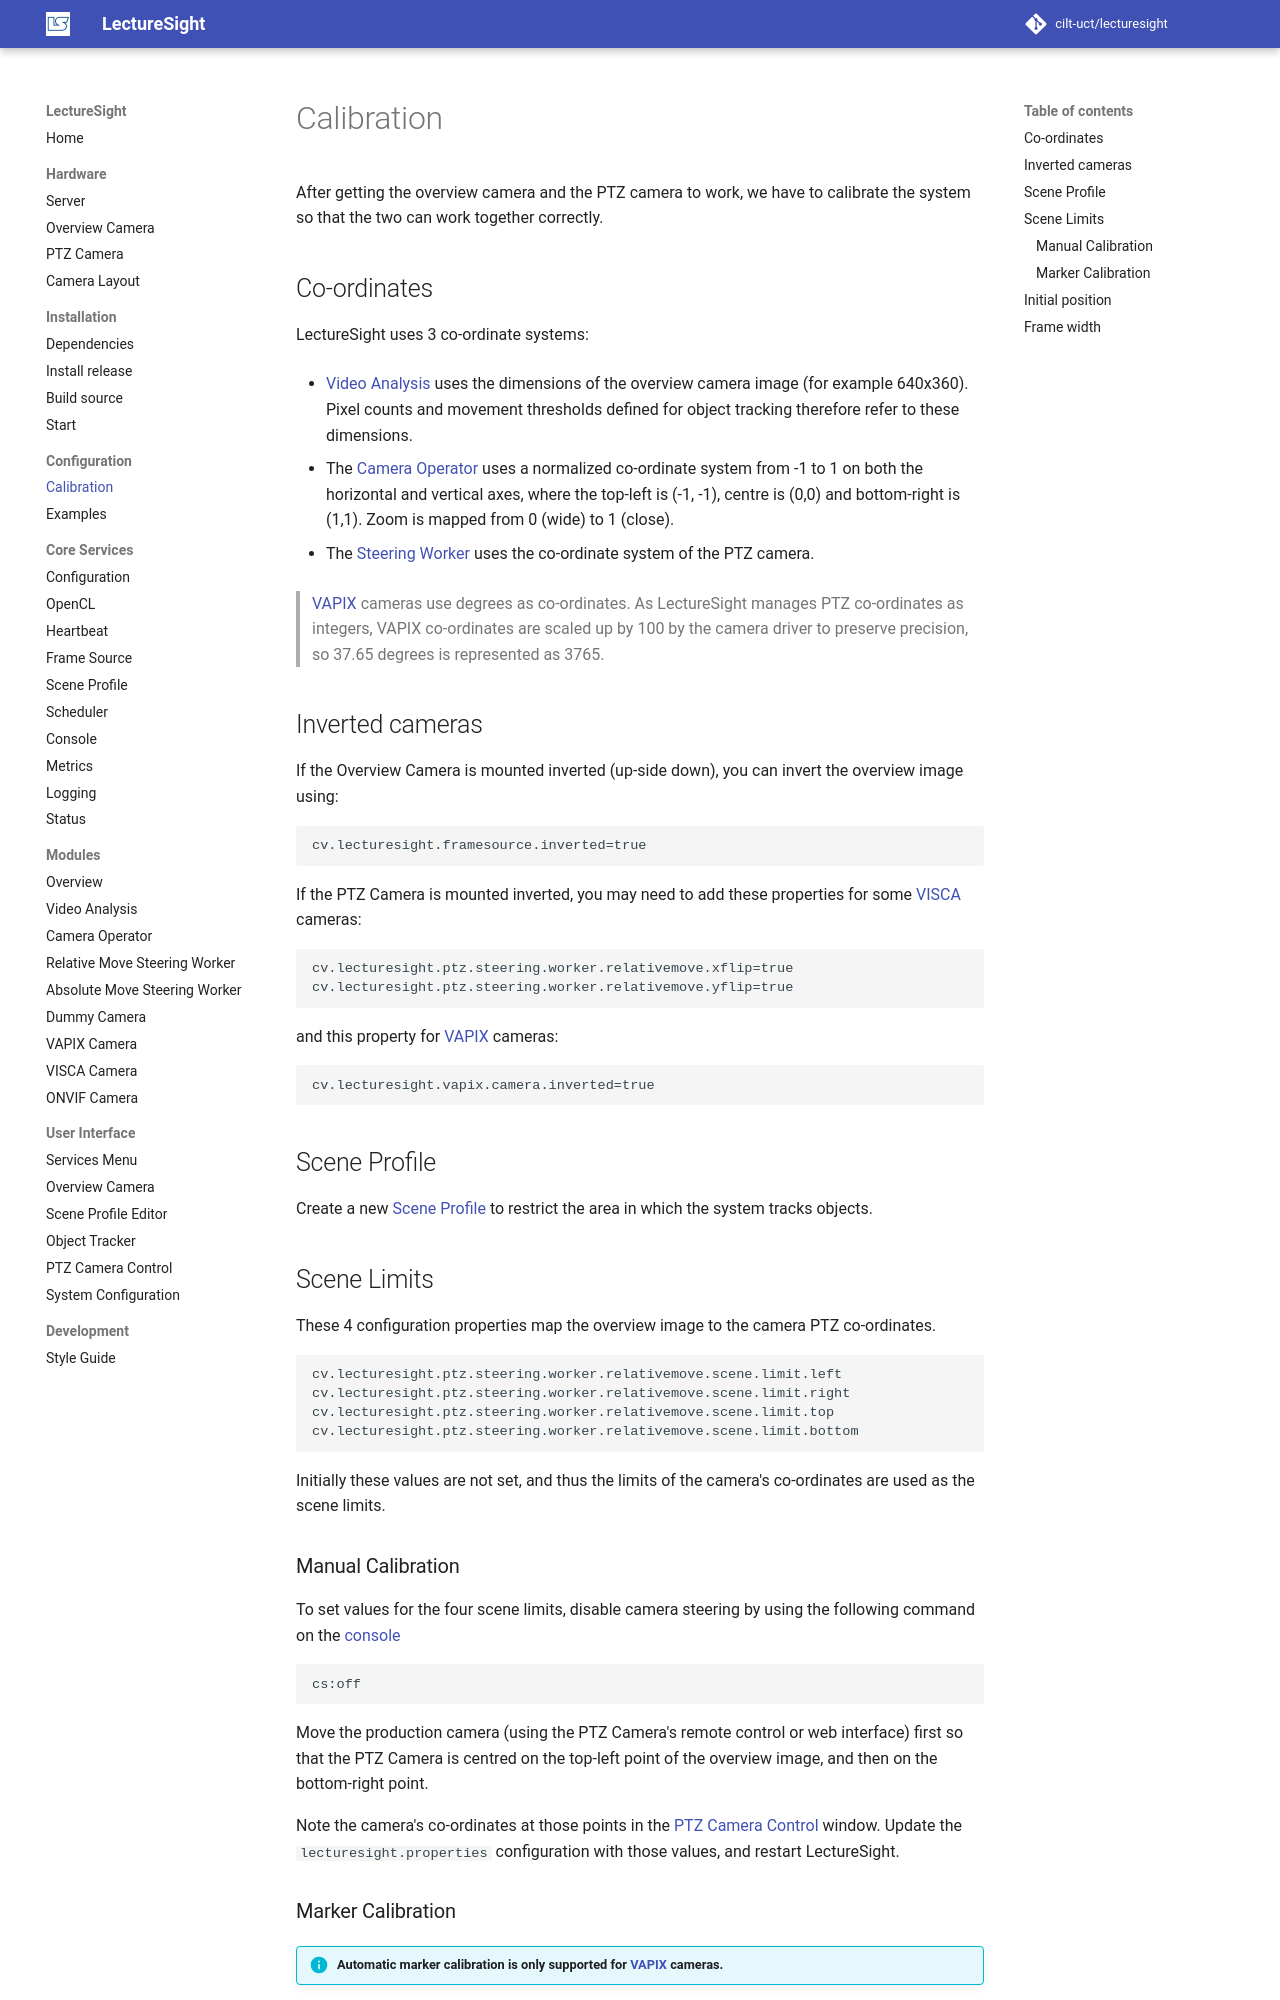

repository: cilt-uct/lecturesight · page: config/calibration/index.html · generator: mkdocs

# Calibration

After getting the overview camera and the PTZ camera to work, we have to calibrate the system so that the two can work together correctly.

## Co-ordinates

LectureSight uses 3 co-ordinate systems:

* [Video Analysis](../modules/videoanalysis) uses the dimensions of the overview camera image (for example 640x360). Pixel counts and movement thresholds defined for object tracking therefore refer to these dimensions.

* The [Camera Operator](../modules/cameraoperator-ptz) uses a normalized co-ordinate system from -1 to 1 on both the horizontal and vertical axes, where the top-left is (-1, -1), centre is (0,0) and bottom-right is (1,1). Zoom is mapped  from 0 (wide) to 1 (close).

* The [Steering Worker](../modules/steeringworker-relativemove) uses the co-ordinate system of the PTZ camera.

> [VAPIX](../modules/ptzcontrol-vapix) cameras use degrees as co-ordinates. As LectureSight manages PTZ co-ordinates as  integers, VAPIX co-ordinates are scaled up by 100 by the camera driver to preserve precision, so 37.65 degrees is represented as 3765.

## Inverted cameras

If the Overview Camera is mounted inverted (up-side down), you can invert the overview image using:

    cv.lecturesight.framesource.inverted=true

If the PTZ Camera is mounted inverted, you may need to add these properties for some [VISCA](../modules/ptzcontrol-visca) cameras:

```
cv.lecturesight.ptz.steering.worker.relativemove.xflip=true
cv.lecturesight.ptz.steering.worker.relativemove.yflip=true
```

and this property for [VAPIX](../modules/ptzcontrol-vapix) cameras:

    cv.lecturesight.vapix.camera.inverted=true

## Scene Profile

Create a new [Scene Profile](../ui/profile) to restrict the area in which the system tracks objects.

## Scene Limits

These 4 configuration properties map the overview image to the camera PTZ co-ordinates.

```
cv.lecturesight.ptz.steering.worker.relativemove.scene.limit.left
cv.lecturesight.ptz.steering.worker.relativemove.scene.limit.right
cv.lecturesight.ptz.steering.worker.relativemove.scene.limit.top
cv.lecturesight.ptz.steering.worker.relativemove.scene.limit.bottom
```

Initially these values are not set, and thus the limits of the camera's co-ordinates are used as the scene limits.

### Manual Calibration

To set values for the four scene limits, disable camera steering by using the following command on the [console](../core/console)

    cs:off
    
Move the production camera (using the PTZ Camera's remote control or web interface) first so that the PTZ Camera is centred on
the top-left point of the overview image, and then on the bottom-right point.

Note the camera's co-ordinates at those points in the [PTZ Camera Control](../ui/cameracontrol) window.
Update the `lecturesight.properties` configuration with those values, and restart LectureSight.
